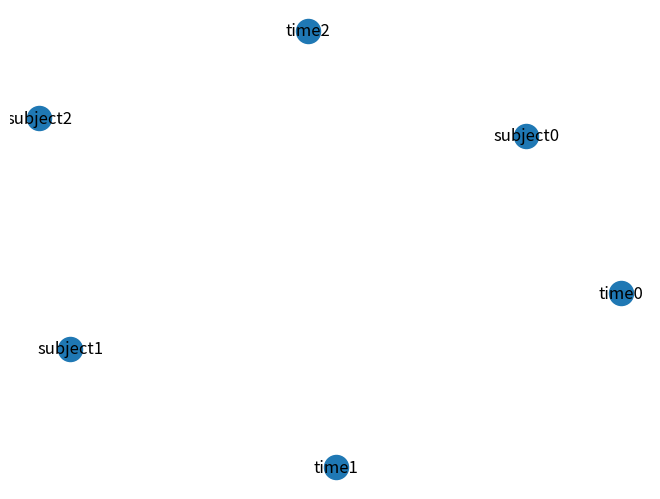

Write Python code to recreate this figure.
from copy import deepcopy
import numpy as np
import networkx as nx
import matplotlib.pyplot as plt

class ScheduleSolver():
    def __init__(self):
        pass

    def find_unused_var(self):
        for var in self.variables.keys():
            if self.variables[var] == None:
                return var

    def permutation(self):
        if None not in self.variables.values():
            # print(self.variables)
            self.results.append(deepcopy(self.variables))

            # if str(self.variables2) == str(self.variables):
            #     print("EQUAL")
            return
        var = self.find_unused_var()
        for d_orig in self.D[var[:-1]]:
            d = deepcopy(d_orig)
            self.variables[var] = d
            self.D[var[:-1]].remove(d_orig)
            if self.constraints():
                self.permutation()
            self.variables[var] = None
            self.D[var[:-1]].append(d)

    def constraints(self):
        order =[]
        for i in range(self.no):
            order.append(self.variables["subject" + str(i)])

        if 'ch' in order and order.index('ch') % 2 == 0:
            return False

        return True

    def run_full_backtrack(self):

        self.D = {'subject':['ma', 'ch', 'ph', 'hi'], 'time':['1','2','3','4','5','6','7','8']}
        var = ['subject','time']


        self.no = 3
        self.variables = {}
        for i in range(self.no):
            for v in var:
                self.variables[v + str(i)] = None
        print(self.variables)
        self.results = []

        self.total_counter = 0
        self.permutation()

        unique_solutions = []
        for el in self.results:
            print(el)
            # adable = tuple([el['dino0'],el['dino1'],el['dino2'],el['dino3'],el['dino4']])
            # unique_solutions.append(adable)
        print("We got steps: ", self.total_counter)
        print("We got solutions: ", len(self.results))
        print("We got uniques: ", len(set(unique_solutions)))

    def print_graph(self):
        G = nx.Graph()
        # Add nodes
        for node in self.variables.keys():
            G.add_node(node)

        nx.draw(G, with_labels=True)
        plt.savefig('labels_schedule2.png')


import time
def main():
    time.sleep(0)
    solver = ScheduleSolver()
    solver.run_full_backtrack()
    solver.print_graph()
main()
